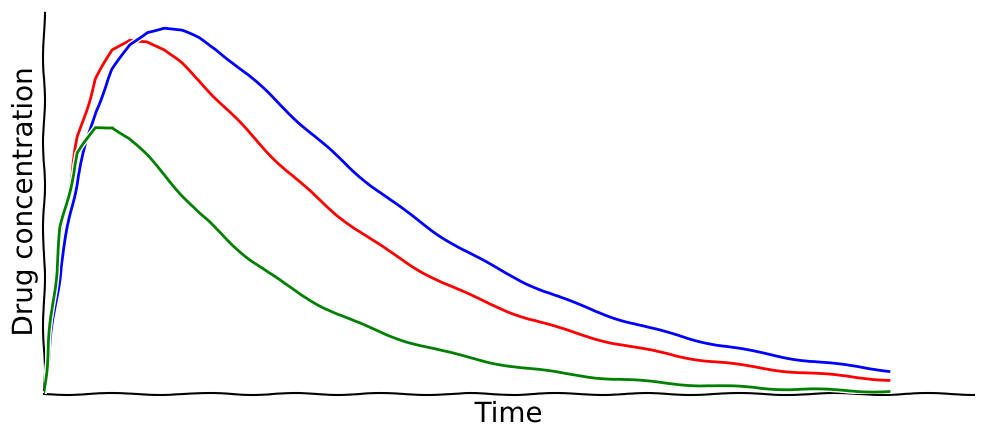

Reproduce this figure in Python.


import numpy
import matplotlib 
import random 
matplotlib.use('Agg')

import matplotlib.pyplot as plt 
plt.xkcd() 

X = numpy.linspace(0, 12)
Y1 = 500 * 1.5 /25/(1.5 - 0.32) * (numpy.exp(-0.32*X) - numpy.exp(-1.5*X)) 
Y2 = 500 * 1. /22/(1. - 0.30) * (numpy.exp(-0.30*X) - numpy.exp(-1.*X)) 
Y3 = 500 * 2.5 /35/(2.5 - 0.42) * (numpy.exp(-0.42*X) - numpy.exp(-2.5*X)) 

fig = plt.figure(figsize = (12,5), facecolor="white")
axes= plt.subplot(111) 
plt.plot(X,Y1, color='r', linewidth=2, linestyle='-', zorder=+10)
plt.plot(X,Y2, color='b', linewidth=2, linestyle='-', zorder=+10)
plt.plot(X,Y3, color='g', linewidth=2, linestyle='-', zorder=+10)
axes.set_xlim(X.min(), X.max()) 
axes.set_ylim(1.01 * Y2.min(), 1.01* Y2.max()) 

axes.spines['top'].set_color('none') 
axes.spines['right'].set_color('none') 

axes.xaxis.set_ticks_position('bottom')
axes.yaxis.set_ticks_position('left')

axes.spines['bottom'].set_position(("data", 0))
axes.spines['left'].set_position(("data", X.min())) 

axes.set_xticks([]) 
axes.set_yticks([]) 

time = [5, 10, 15]
axes.set_xlim(1.05 * X.min(), 1.10 * X.max())
axes.set_ylim( 1.15 * Y2.min(), 1.05 * Y2.max()) 
# axes.axvline(X[time[1]], ymin=Y[time[1]], ymax=Y[time[1]] + 2, color="0.5", ls="--") 
# plt.scatter(X[time[1]], Y[time[1]]+ 2, s=50, zorder=+12, c='k') 
# plt.text(X[time[1]] - 0.1, Y[time[1]] + 2.1, " Residual\nVariability", ha="left", va="bottom")
plt.ylabel(" Drug concentration ", fontsize=20 ,y=0.5)
plt.xlabel(" Time ", fontsize=20) 
plt.savefig('graph_3.eps') 
